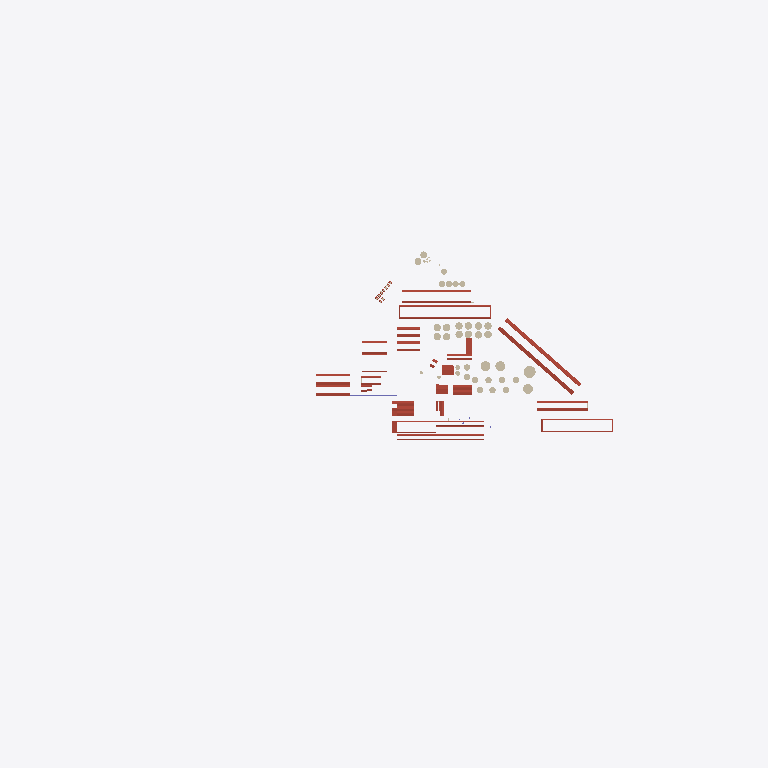
Plan cut of the same IFC building model at storey 'Nivel 3' (level 6.00 m, cut at 7.40 m), seen from above with north up, elements coloured by IFC class: 28 roofs (red-brown), 16 walls (beige), 1 column (violet). Cut surfaces are drawn darker.
Extent 1440.9 m × 1126.0 m × 26.1 m (x, y, z). Storeys (8): Terreno at -0.75 m; Caminos at -0.50 m; Nivel 1 at 0.00 m; Nivel 2 at 3.00 m; Nivel 3 at 6.00 m; Nivel 4 at 9.00 m; Nivel 5 at 20.00 m; Nivel 6 at 25.00 m. Elements (431): 288 IfcWallStandardCase, 81 IfcRoof, 30 IfcWall, 16 IfcColumn, 16 IfcSlab.

HEADER;
FILE_DESCRIPTION(('ViewDefinition [CoordinationView_V2.0]','RevitIdentifiers [ContentGUID: 4f331776-ab4f-474f-88c8-03dc469480ac, VersionGUID: 63894b63-4a67-4d04-9aae-809330cb7553, NumberOfSaves: 21]','CoordinateReference [CoordinateBase: Shared Coordinates]'),'2;1');
FILE_NAME('AVELLANEDA.ifc','2026-03-09T11:45:02-03:00',(''),(''),'ODA SDAI 25.12','Autodesk - Revit 26.4.0.32 (ENU) - 26.4.0.32','');
FILE_SCHEMA(('IFC2X3'));
ENDSEC;
DATA;
#18=IFCPROJECT('1FCnTsgqz7JuZ80zovQtzS',#6,'Project Number',$,$,'Project Name','Project Status',(#13),#18306);
#56=IFCSITE('1FCnTsgqz7JuZ80zovQtzU',#6,'Default',$,$,#55,$,$,.ELEMENT.,(42,21,31,401672),(-71,-3,-24,-345703),0.0,$,$);
#22=IFCBUILDING('1FCnTsgqz7JuZ80zovQtzT',#6,'Building Name',$,$,#21,$,'Building Name',.ELEMENT.,$,$,#19);
#26=IFCBUILDINGSTOREY('2kuU9kO5P7wfCstniEvDWx',#6,'Terreno',$,$,#25,$,'Terreno',.ELEMENT.,-0.7499999999999999);
#30=IFCBUILDINGSTOREY('2kuU9kO5P7wfCstniEvDXd',#6,'Caminos',$,$,#29,$,'Caminos',.ELEMENT.,-0.49999999999999994);
#33=IFCBUILDINGSTOREY('2JF4e6axWHqu3u0C1FZlmi',#6,'Nivel 1',$,$,#32,$,'Nivel 1',.ELEMENT.,0.0);
#37=IFCBUILDINGSTOREY('2kuU9kO5P7wfCstniEvDaW',#6,'Nivel 2',$,$,#36,$,'Nivel 2',.ELEMENT.,2.9999999999999996);
#41=IFCBUILDINGSTOREY('2kuU9kO5P7wfCstniEvDd9',#6,'Nivel 3',$,$,#40,$,'Nivel 3',.ELEMENT.,5.999999999999999);
#45=IFCBUILDINGSTOREY('1peDQYtnX6o8_kpHWbD5eQ',#6,'Nivel 4',$,$,#44,$,'Nivel 4',.ELEMENT.,9.0);
#49=IFCBUILDINGSTOREY('2kuU9kO5P7wfCstniEvDXb',#6,'Nivel 5',$,$,#48,$,'Nivel 5',.ELEMENT.,19.999999999999996);
#53=IFCBUILDINGSTOREY('1peDQYtnX6o8_kpHWbD5ky',#6,'Nivel 6',$,$,#52,$,'Nivel 6',.ELEMENT.,24.999999999999996);
#522=IFCROOF('2kuU9kO5P7wfCstniEvDmy',#6,'Basic Roof:Generic - 225mm:1666422',$,$,#468,$,'1666422',.NOTDEFINED.);
#817=IFCWALL('2kuU9kO5P7wfCstniEvDxK',#6,'Walls 1:Walls 1:1666974',$,$,#726,#727,'1666974');
#1004=IFCROOF('2kuU9kO5P7wfCstniEvCid',#6,'Basic Roof:Generic - 225mm:1669741',$,$,#926,$,'1669741',.NOTDEFINED.);
#1345=IFCROOF('2kuU9kO5P7wfCstniEv36$',#6,'Basic Roof:Generic - 225mm:1671413',$,$,#1311,$,'1671413',.NOTDEFINED.);
#9335=IFCROOF('2ouaK3BTr87eGITAPfgeAq',#6,'Basic Roof:Generic - 225mm:1695408',$,$,#9301,$,'1695408',.NOTDEFINED.);
#701=IFCROOF('2kuU9kO5P7wfCstniEvDot',#6,'Basic Roof:Generic - 225mm:1666557',$,$,#666,$,'1666557',.NOTDEFINED.);
#628=IFCROOF('2kuU9kO5P7wfCstniEvDoi',#6,'Basic Roof:Generic - 225mm:1666534',$,$,#549,$,'1666534',.NOTDEFINED.);
#8343=IFCROOF('2nIdjdJWb0RA7Dnp_9VMK3',#6,'Basic Roof:Generic - 225mm:1690567',$,$,#8309,$,'1690567',.NOTDEFINED.);
#8400=IFCROOF('038jWD81XDWvo0iKdO5FVb',#6,'Basic Roof:Generic - 225mm:1690818',$,$,#8366,$,'1690818',.NOTDEFINED.);
#1444=IFCWALL('2kuU9kO5P7wfCstniEv39z',#6,'Walls 2:Walls 2:1671991',$,$,#1406,#1407,'1671991');
#10999=IFCROOF('3$sz_t7w1EP8U6XB4EMjzW',#6,'Basic Roof:Generic - 225mm:1703525',$,$,#10965,$,'1703525',.NOTDEFINED.);
#10815=IFCROOF('0s9fsFddTFIeMowL57hsD4',#6,'Basic Roof:Generic - 225mm:1703116',$,$,#10774,$,'1703116',.NOTDEFINED.);
#11056=IFCROOF('3$sz_t7w1EP8U6XB4EMj$F',#6,'Basic Roof:Generic - 225mm:1703626',$,$,#11022,$,'1703626',.NOTDEFINED.);
#9369=IFCWALL('2ouaK3BTr87eGITAPfghnt',#6,'Walls 13:Walls 13:1695859',$,$,#9359,#9360,'1695859');
#10608=IFCROOF('0s9fsFddTFIeMowL57hsSR',#6,'Basic Roof:Generic - 225mm:1702035',$,$,#10567,$,'1702035',.NOTDEFINED.);
#8229=IFCROOF('2nIdjdJWb0RA7Dnp_9VMG4',#6,'Basic Roof:Generic - 225mm:1690304',$,$,#8195,$,'1690304',.NOTDEFINED.);
#13817=IFCROOF('3$sz_t7w1EP8U6XB4EMMBl',#6,'Basic Roof:Generic - 225mm:1721322',$,$,#13783,$,'1721322',.NOTDEFINED.);
#13859=IFCROOF('3$sz_t7w1EP8U6XB4EMMKH',#6,'Basic Roof:Generic - 225mm:1721364',$,$,#13840,$,'1721364',.NOTDEFINED.);
#17163=IFCROOF('1ZYKjZIcTD19gkW9CmqO25',#6,'Basic Roof:Generic - 225mm:1766870',$,$,#17129,$,'1766870',.NOTDEFINED.);
#9943=IFCROOF('0s9fsFddTFIeMowL57htcA',#6,'Basic Roof:Generic - 225mm:1697282',$,$,#9909,$,'1697282',.NOTDEFINED.);
#10000=IFCROOF('0s9fsFddTFIeMowL57hta9',#6,'Basic Roof:Generic - 225mm:1697409',$,$,#9966,$,'1697409',.NOTDEFINED.);
#1699=IFCWALL('2kuU9kO5P7wfCstniEv3dO',#6,'Walls 3:Walls 3:1673362',$,$,#1640,#1641,'1673362');
#8457=IFCROOF('038jWD81XDWvo0iKdO5FVU',#6,'Basic Roof:Generic - 225mm:1690873',$,$,#8423,$,'1690873',.NOTDEFINED.);
#8514=IFCROOF('038jWD81XDWvo0iKdO5FPB',#6,'Basic Roof:Generic - 225mm:1690988',$,$,#8480,$,'1690988',.NOTDEFINED.);
#8571=IFCROOF('038jWD81XDWvo0iKdO5FRJ',#6,'Basic Roof:Generic - 225mm:1691124',$,$,#8537,$,'1691124',.NOTDEFINED.);
#8286=IFCROOF('2nIdjdJWb0RA7Dnp_9VMMI',#6,'Basic Roof:Generic - 225mm:1690454',$,$,#8252,$,'1690454',.NOTDEFINED.);
#9277=IFCROOF('2ouaK3BTr87eGITAPfge99',#6,'Basic Roof:Generic - 225mm:1695309',$,$,#9243,$,'1695309',.NOTDEFINED.);
#9391=IFCWALL('2ouaK3BTr87eGITAPfghoM',#6,'Walls 14:Walls 13:1695890',$,$,#9381,#9382,'1695890');
#9433=IFCWALL('2ouaK3BTr87eGITAPfghqC',#6,'Walls 16:Walls 13:1696008',$,$,#9423,#9424,'1696008');
#9412=IFCWALL('2ouaK3BTr87eGITAPfghpl',#6,'Walls 15:Walls 13:1695979',$,$,#9402,#9403,'1695979');
#8630=IFCROOF('038jWD81XDWvo0iKdO5FKE',#6,'Basic Roof:Generic - 225mm:1691177',$,$,#8594,$,'1691177',.NOTDEFINED.);
#14129=IFCROOF('3$sz_t7w1EP8U6XB4EMMem',#6,'Basic Roof:Generic - 225mm:1723189',$,$,#14110,$,'1723189',.NOTDEFINED.);
#8172=IFCROOF('2nIdjdJWb0RA7Dnp_9VMIF',#6,'Basic Roof:Generic - 225mm:1690187',$,$,#8138,$,'1690187',.NOTDEFINED.);
#17222=IFCROOF('1ZYKjZIcTD19gkW9CmqOFl',#6,'Basic Roof:Generic - 225mm:1767100',$,$,#17188,$,'1767100',.NOTDEFINED.);
#16492=IFCCOLUMN('1peDQYtnX6o8_kpHWbD5$V',#6,'Columns 2:Columns 2:1758942',$,$,#16491,#16488,'1758942');
#9476=IFCWALL('2ouaK3BTr87eGITAPfghsa',#6,'Walls 18:Walls 17:1696160',$,$,#9466,#9467,'1696160');
#9454=IFCWALL('2ouaK3BTr87eGITAPfghs9',#6,'Walls 17:Walls 17:1696141',$,$,#9444,#9445,'1696141');
#9497=IFCWALL('2ouaK3BTr87eGITAPfghsr',#6,'Walls 19:Walls 17:1696177',$,$,#9487,#9488,'1696177');
#9518=IFCWALL('2ouaK3BTr87eGITAPfght6',#6,'Walls 20:Walls 17:1696194',$,$,#9508,#9509,'1696194');
#9560=IFCWALL('2ouaK3BTr87eGITAPfghtZ',#6,'Walls 22:Walls 17:1696231',$,$,#9550,#9551,'1696231');
#9539=IFCWALL('2ouaK3BTr87eGITAPfghtS',#6,'Walls 21:Walls 17:1696216',$,$,#9529,#9530,'1696216');
#9581=IFCWALL('2ouaK3BTr87eGITAPfghto',#6,'Walls 23:Walls 17:1696246',$,$,#9571,#9572,'1696246');
#9623=IFCWALL('2ouaK3BTr87eGITAPfghvg',#6,'Walls 25:Walls 17:1696366',$,$,#9613,#9614,'1696366');
#9602=IFCWALL('2ouaK3BTr87eGITAPfghvG',#6,'Walls 24:Walls 17:1696340',$,$,#9592,#9593,'1696340');
#10314=IFCROOF('0s9fsFddTFIeMowL57htDj',#6,'Basic Roof:Generic - 225mm:1699045',$,$,#10278,$,'1699045',.NOTDEFINED.);
ENDSEC;
